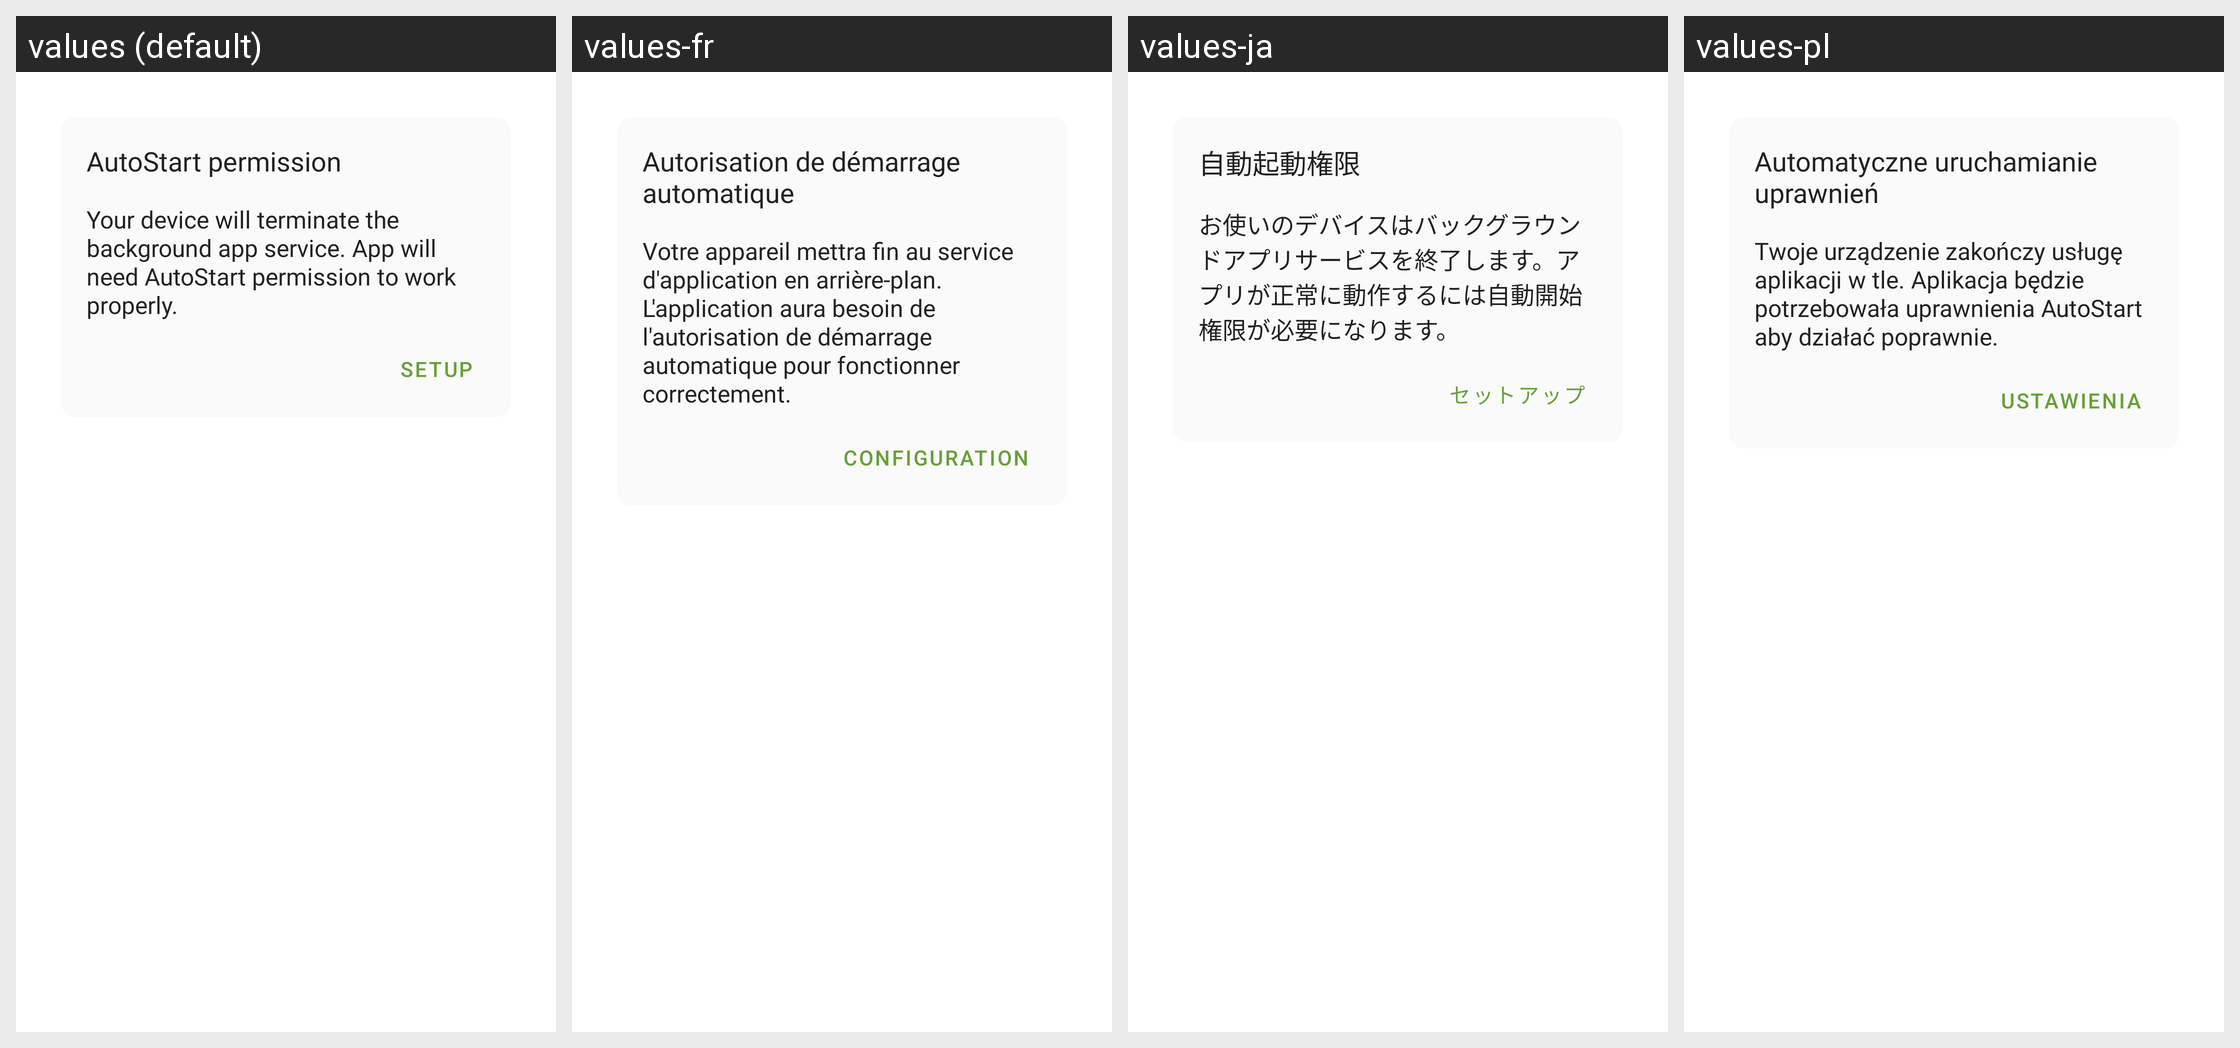

For this localized Android screen grid, give each drawn string resource with its value in every locale shown.
Android screen res/layout/dialog_start_permission.xml rendered under 4 locales, left to right: values (default), values-fr, values-ja, values-pl. Device: Nexus 5 (rendered at 1080×1920; each locale shown at half size, 540×960, under a caption strip naming it); theme AppTheme.
Other locales in the repository, not shown: values-ar, values-bn, values-cs, values-de, values-es, values-it, values-pt, values-ro, values-ru, values-ta, values-tr.
Strings drawn on this screen, with the default value and each locale's value (text and hints the layout hard-codes, and strings that could not be matched under every locale, appear in the picture but are not listed):

start_title
  values: AutoStart permission
  values-fr: Autorisation de démarrage automatique
  values-ja: 自動起動権限
  values-pl: Automatyczne uruchamianie uprawnień

start_permission_info
  values: Your device will terminate the background app service. App will need AutoStart permission to work properly.
  values-fr: Votre appareil mettra fin au service d'application en arrière-plan. L'application aura besoin de l'autorisation de démarrage automatique pour fonctionner correctement.
  values-ja: お使いのデバイスはバックグラウンドアプリサービスを終了します。アプリが正常に動作するには自動開始権限が必要になります。
  values-pl: Twoje urządzenie zakończy usługę aplikacji w tle. Aplikacja będzie potrzebowała uprawnienia AutoStart aby działać poprawnie.

start_setup
  values: Setup
  values-fr: Configuration
  values-ja: セットアップ
  values-pl: Ustawienia
